Run: headless pygame with SDL's dummy video driver; simulated clock (each Clock.tick advances the game by its frame time, no real sleeping); random seed 0; keys injected as events and as key.get_pressed() state; mouse plan: one left click at the window centre at the start of phase 2, then a move to the lower-right quarter at the start of phase 3.
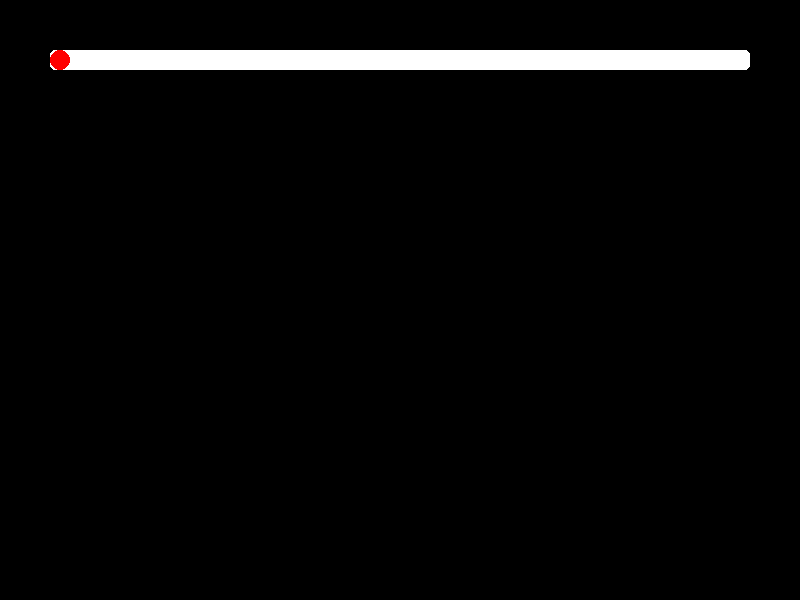
Frame 1 of 4 · flips 1–60 · no input
Frame 2 of 4 · flips 61–180 · clicked the window centre · tapped SPACE, RETURN · held RIGHT (→), D · screen unchanged from frame 1, image omitted
Frame 3 of 4 · flips 181–300 · moved the mouse to the lower-right quarter · held DOWN (↓), S · screen unchanged from frame 2, image omitted
Frame 4 of 4 · flips 301–420 · held LEFT (←), A, UP (↑), W · screen unchanged from frame 3, image omitted

The pygame program that drew these frames:

import pygame

class HorizontalSlider:
    def __init__(self, screen, x, y, width, height, min_value, max_value):
        self.screen = screen
        self.x = x
        self.y = y
        self.width = width
        self.height = height
        self.min_value = min_value
        self.max_value = max_value
        self.value = min_value

        self.background_colour = (255, 255, 255)
        self.knob_colour = (255, 0, 0)
        self.rect_radius = 5

        self.knob_radius = 10
        self.knob_x = self.x + self.knob_radius
        self.dragging = False

        self.fill = False
        self.fill_colour = (128, 128, 0)

    def _knob_to_value(self, knob_x):
        return self.min_value + ((self.max_value - self.min_value) * ((knob_x - (self.x + self.knob_radius)) / (self.width-self.knob_radius)))

    def _value_to_knob(self, value):
        return self.x + ((self.width-self.knob_radius) * ((value - self.min_value) / (self.max_value - self.min_value))) + self.knob_radius

    def handle_event(self, event):
        """Handle mouse events for dragging"""
        if event.type == pygame.MOUSEBUTTONDOWN:
            if (
                event.pos[0] >= self.x
                and event.pos[0] <= self.x + self.width
                and event.pos[1] >= self.y
                and event.pos[1] <= self.y + self.height
            ):
                if event.pos[0] < self.x + self.knob_radius:
                    self.knob_x = self.x + self.knob_radius
                elif event.pos[0] > self.x + self.width - self.knob_radius:
                    self.knob_x = self.x + self.width - self.knob_radius
                else:
                    self.knob_x = event.pos[0]
                self.dragging = True
        elif event.type == pygame.MOUSEBUTTONUP:
            self.dragging = False
        elif event.type == pygame.MOUSEMOTION and self.dragging:
            if (
                event.pos[0] >= self.x + self.knob_radius
                and event.pos[0] <= self.x + self.width - self.knob_radius
                ):
                self.knob_x = event.pos[0]
                self.value = self._knob_to_value(self.knob_x)

    def _draw_slider(self):
        if self.fill:
            pygame.draw.rect(self.screen, self.fill_colour, (self.x, self.y, self.knob_x, self.height), border_radius=self.rect_radius)
            pygame.draw.rect(self.screen, self.background_colour, (self.knob_x, self.y, self.width - (self.knob_x - self.x), self.height), border_radius=self.rect_radius)
        else:
            pygame.draw.rect(self.screen, self.background_colour, (self.x, self.y, self.width, self.height), border_radius=self.rect_radius)

    def _draw_knob(self):
        pygame.draw.circle(self.screen, self.knob_colour, (int(self.knob_x), self.y + self.height // 2), self.knob_radius)

    def draw(self):
        """
        Draw the slider on the screen
        """
        self._draw_slider()
        self._draw_knob()
      

    def set_value(self, value):
        """
        Set the value of the slider
        Caps the value to the min and max values
        """
        self.value = int(value)
        if value < self.min_value:
            self.value = self.min_value
        elif value > self.max_value:
            self.value = self.max_value
        else:
            self.value = value

        self.knob_x = self._value_to_knob(value)

    def set_radius(self, radius):
        self.knob_radius = radius

    def set_background_colour(self, colour):
        self.background_colour = colour

    def set_knob_colour(self, colour):
        self.knob_colour = colour

    def set_fill_colour(self, colour):
        self.fill_colour = colour

if __name__ == "__main__":
    pygame.init()
    screen = pygame.display.set_mode((800, 600))
    slider = HorizontalSlider(screen, 50, 50, 700, 20, 0, 1000)
    running = True

    while running:
        screen.fill((0, 0, 0))
        slider.draw()
        pygame.display.flip()

        for event in pygame.event.get():
            if event.type == pygame.QUIT:
                running = False
            slider.handle_event(event)

    
    
